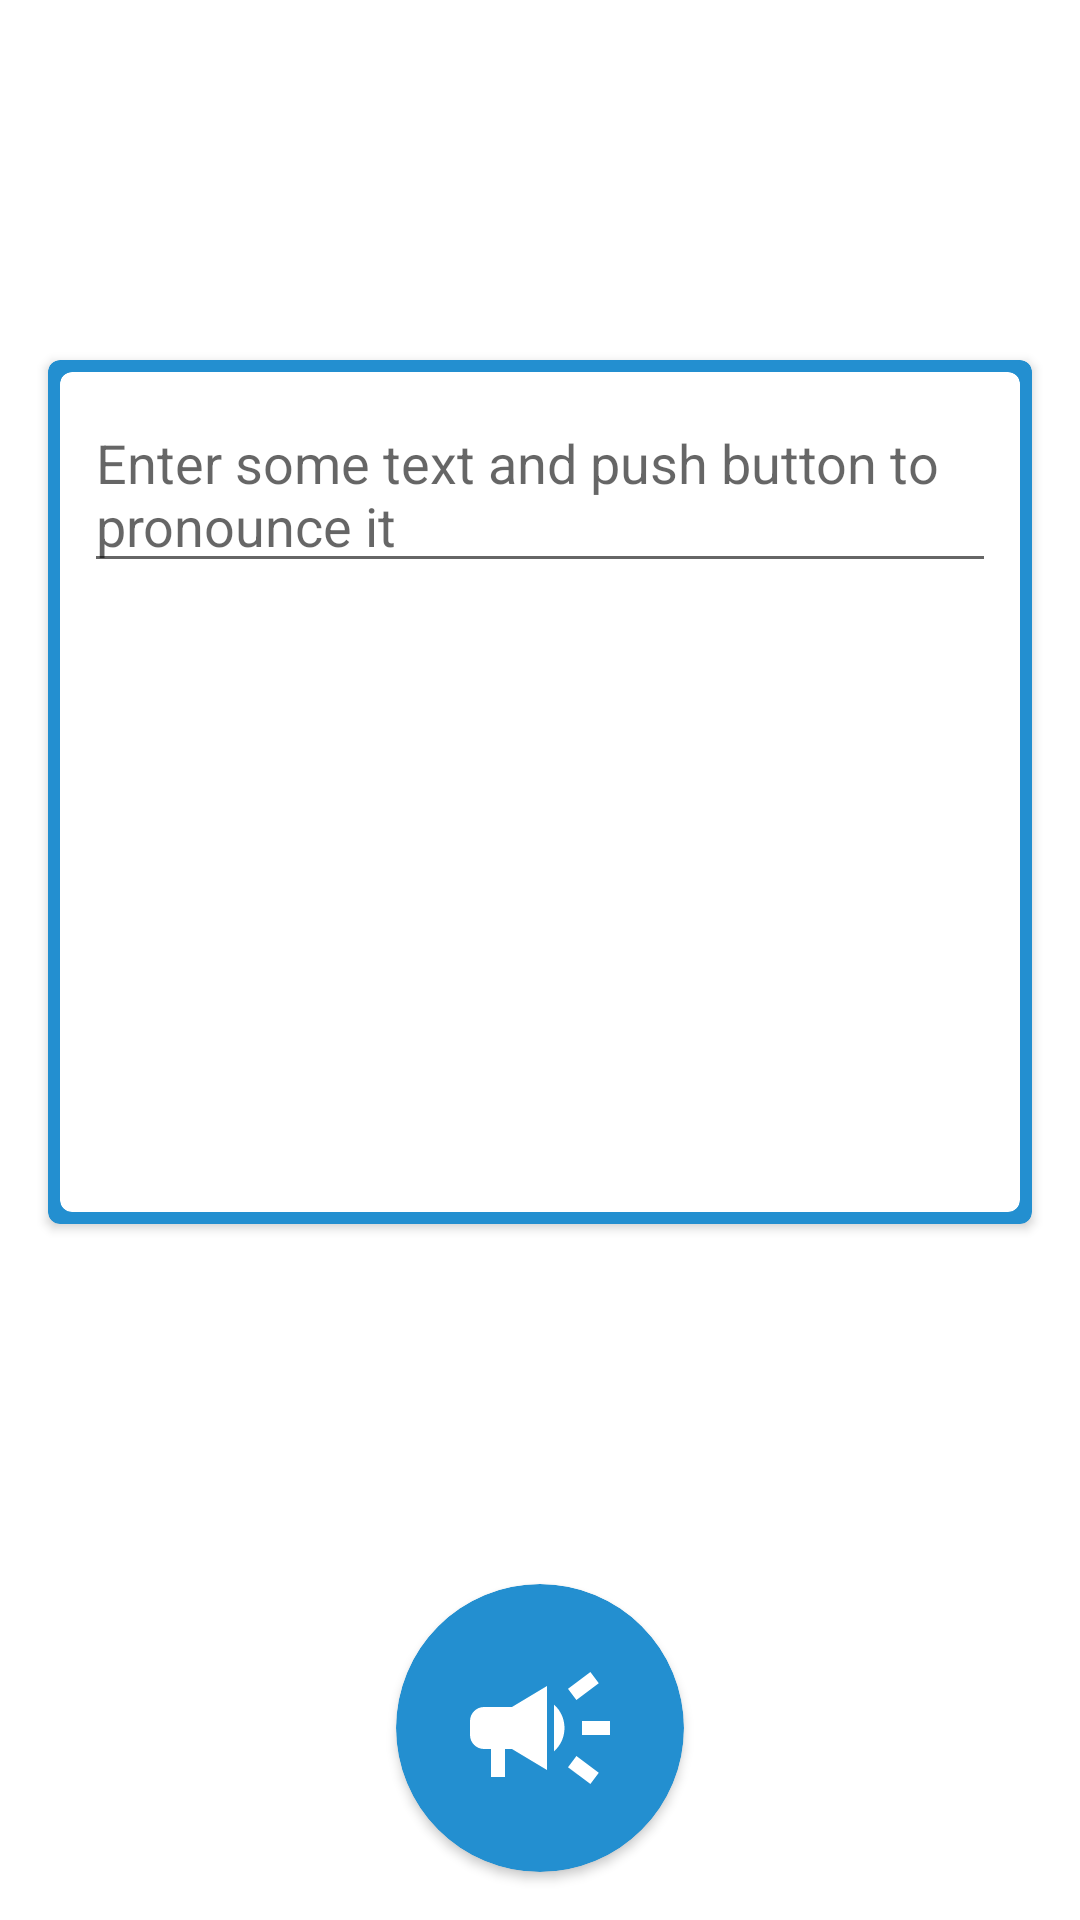

Here is an Android app screen rendered from its layout file. Give the layout XML and the strings, colors and styles it references.
<!-- AndroidManifest.xml: application theme Theme.PARUS -->
<!-- res/layout/pronouncing_fragment.xml -->
<?xml version="1.0" encoding="utf-8"?>
<androidx.constraintlayout.widget.ConstraintLayout
    xmlns:android="http://schemas.android.com/apk/res/android"
    xmlns:app="http://schemas.android.com/apk/res-auto"
    android:layout_width="match_parent"
    android:layout_height="match_parent">

    <androidx.cardview.widget.CardView
        android:layout_width="match_parent"
        android:layout_height="wrap_content"

        android:layout_marginStart="16dp"
        android:layout_marginTop="16dp"

        android:layout_marginEnd="16dp"
        android:layout_marginBottom="16dp"
        app:cardBackgroundColor="@color/purple_500"
        app:cardCornerRadius="4dp"

        app:layout_constraintBottom_toTopOf="@+id/pron_button"
        app:layout_constraintEnd_toEndOf="parent"
        app:layout_constraintStart_toStartOf="parent"
        app:layout_constraintTop_toTopOf="parent">

        <androidx.cardview.widget.CardView
            android:layout_width="match_parent"
            android:layout_height="match_parent"
            android:minHeight="280dp"
            android:layout_margin="4dp"
            app:cardCornerRadius="4dp">
            <EditText
                android:id="@+id/pronouncing_text"
                android:layout_margin="8dp"
                android:layout_width="wrap_content"
                android:layout_height="wrap_content"
                android:hint="@string/enter_some_text_and_push_button_to_pronounce_it"
                android:inputType="none" />

        </androidx.cardview.widget.CardView>

    </androidx.cardview.widget.CardView>

    <androidx.cardview.widget.CardView
        android:id="@+id/pron_button"
        android:layout_width="96dp"
        android:layout_height="96dp"
        app:cardCornerRadius="96dp"
        app:layout_constraintBottom_toBottomOf="parent"
        app:layout_constraintEnd_toEndOf="parent"
        app:layout_constraintStart_toStartOf="parent"
        android:layout_marginBottom="16dp"
        app:cardBackgroundColor="@color/purple_500"
        android:clickable="true"
        android:focusable="true"
        >

        <ImageView
            android:id="@+id/imageView"
            android:layout_width="56dp"
            android:layout_height="56dp"
            android:src="@drawable/campaign_white_24dp__1_"
            android:layout_gravity="center"
            android:duplicateParentState="true"
            android:contentDescription="@string/speaker"/>
    </androidx.cardview.widget.CardView>

</androidx.constraintlayout.widget.ConstraintLayout>
<!-- resources referenced by this layout -->
<resources>
  <color name="purple_500">#238FD0</color>
  <!-- drawable campaign_white_24dp__1_ (drawable) -->
  <vector xmlns:android="http://schemas.android.com/apk/res/android"
      android:width="24dp"
      android:height="24dp"
      android:viewportWidth="24"
      android:viewportHeight="24">
    <path
        android:pathData="M18,11v2h4v-2h-4zM16,17.61c0.96,0.71 2.21,1.65 3.2,2.39 0.4,-0.53 0.8,-1.07 1.2,-1.6 -0.99,-0.74 -2.24,-1.68 -3.2,-2.4 -0.4,0.54 -0.8,1.08 -1.2,1.61zM20.4,5.6c-0.4,-0.53 -0.8,-1.07 -1.2,-1.6 -0.99,0.74 -2.24,1.68 -3.2,2.4 0.4,0.53 0.8,1.07 1.2,1.6 0.96,-0.72 2.21,-1.65 3.2,-2.4zM4,9c-1.1,0 -2,0.9 -2,2v2c0,1.1 0.9,2 2,2h1v4h2v-4h1l5,3L13,6L8,9L4,9zM15.5,12c0,-1.33 -0.58,-2.53 -1.5,-3.35v6.69c0.92,-0.81 1.5,-2.01 1.5,-3.34z"
        android:fillColor="#ffffff"/>
  </vector>
  <string name="enter_some_text_and_push_button_to_pronounce_it">Enter some text and push button to pronounce it</string>
  <string name="speaker">speaker</string>
  <style name="Theme.PARUS" parent="Theme.MaterialComponents.DayNight.DarkActionBar">
          
          <item name="colorPrimary">@color/purple_500</item>
          <item name="colorPrimaryVariant">@color/purple_700</item>
          <item name="colorOnPrimary">@color/white</item>
          
          <item name="colorSecondary">@color/teal_200</item>
          <item name="colorSecondaryVariant">@color/teal_700</item>
          <item name="colorOnSecondary">@color/black</item>
          
          <item name="android:statusBarColor" tools:targetApi="l">?attr/colorPrimaryVariant</item>
          
      </style>
  <color name="purple_700">#125D9A</color>
  <color name="white">#FFFFFFFF</color>
  <color name="teal_200">#238FD0</color>
  <color name="teal_700">#FF018786</color>
  <color name="black">#FF000000</color>
</resources>
